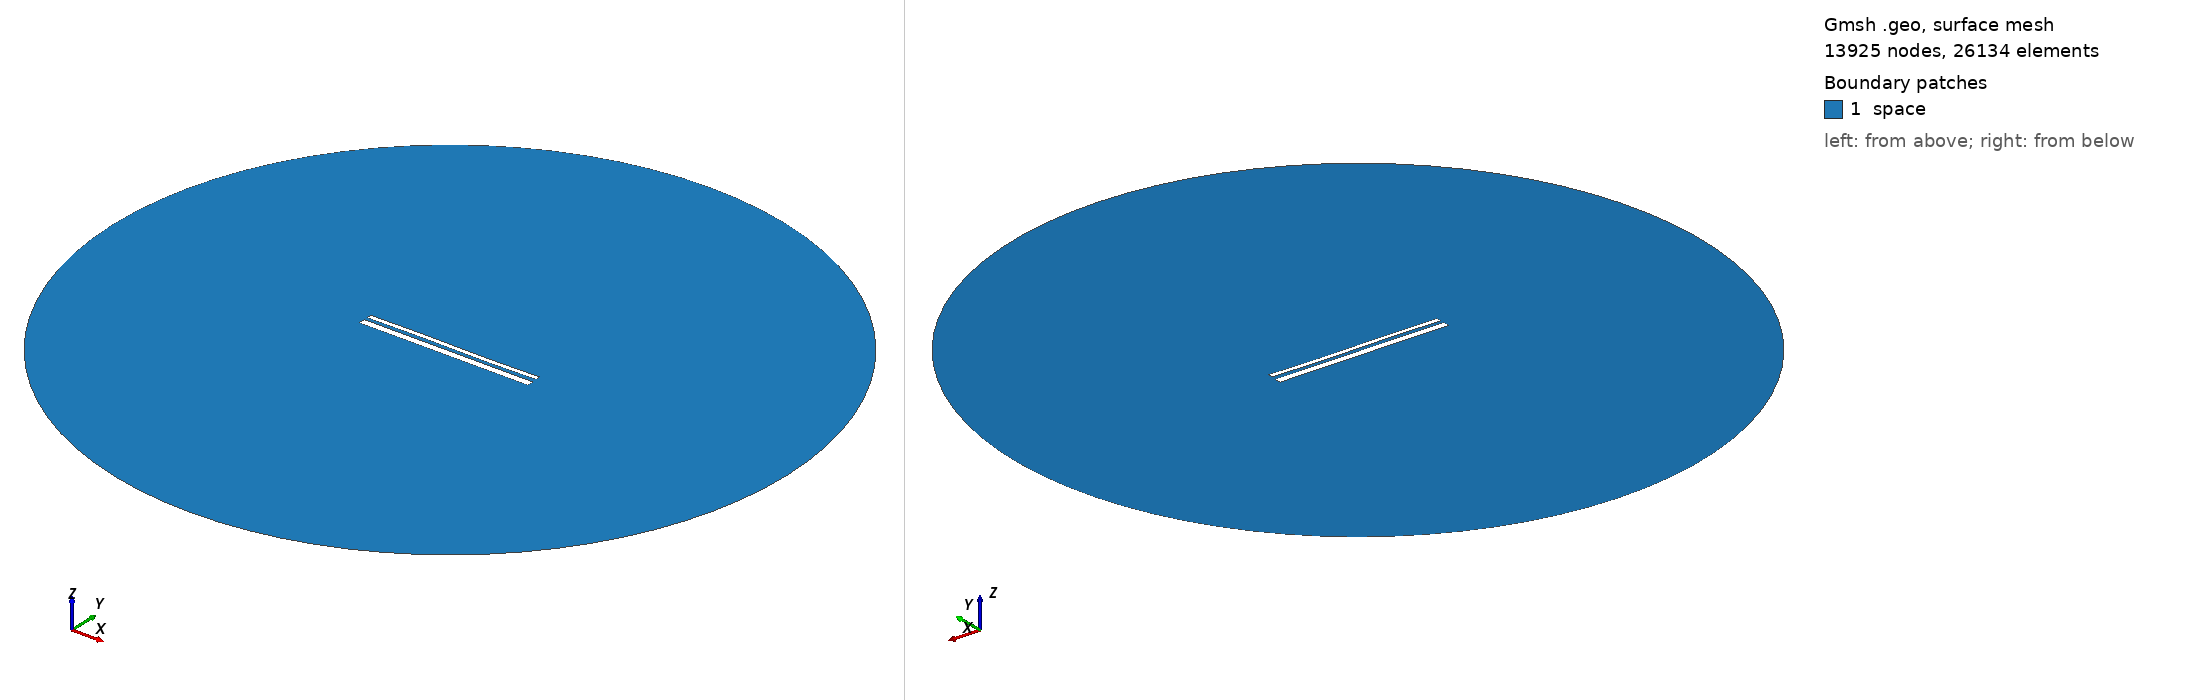

Gmsh geometry script, surface-meshed: 13925 nodes, 26134 surface elements. Boundary patches (legend numbers): 1 space. Left view from above one corner, right view from below the opposite corner. Legend entries are the model's physical surfaces. The drawing asked Gmsh for element sizes between 1% and 20% of the model's largest extent; the script's own settings can give other sizes.

=== 13073.geo (drawn) ===
//---------------------------------------
// Geometry kernel
//---------------------------------------

SetFactory("OpenCASCADE");



//---------------------------------------
// Parameters of the geometry
//---------------------------------------

// Overetch of the upper plate
overetch = 0.5;

// Distance between the plates
distance = 1.5;

// Discretization over the x axis (for the deformation)
nx = 50; 

// Length of the plate
L = 100 - overetch; 

// Number of modes
n = 4; 

// 1st mode coefficient
coeff(1) = 0.15;
beta(1) = 0.596864 * 3.1415926535 / L;

// 2nd mode coefficient
coeff(2) = 0.0;
beta(2) = 1.49418 * 3.1415926535 / L;

// 3rd mode coefficient
coeff(3) = 0.15;
beta(3) = 2.50025 * 3.1415926535 / L;

// 4th mode coefficient
coeff(4) = 0.0;
beta(4) = 3.49999 * 3.1415926535 / L;



//---------------------------------------
// Upper plate (deformed rectangle)
//---------------------------------------

// Coordiantes of the upper plate
xmin = -50;
xmax = 50 - overetch;

// Height of the upper plate
yheight = 4 - 2 * overetch;

// Indexes of the points
UpperID[] = {};
LowerID[] = {};
LeftID[] = {};
RightID[] = {};

// Point index
p = 1;

// Horizontal edges
For i In {1:nx}
    x = xmin + (i-1)*(xmax - xmin)/(nx-1);

    y_bottom = distance / 2 + overetch;
    For j In {1:n}
        C = (Cosh(beta(j)*L) + Cos(beta(j)*L)) / (Sinh(beta(j)*L) + Sin(beta(j)*L));
        y_bottom  = y_bottom + coeff(j) * (Cosh(beta(j)*(x+50)) - Cos(beta(j)*(x+50)) - C * (Sinh(beta(j)*(x+50)) - Sin(beta(j)*(x+50))));
    EndFor

    y_top = y_bottom + yheight;

    Point(p) = {x, y_top, 0, 1.0};
    UpperID[i] = p;
    p = p + 1;

    Point(p) = {x, y_bottom, 0, 1.0};
    LowerID[i] = p;
    p = p + 1;
EndFor

// Create point lists
UpperPts[] = {}; LowerPts[] = {};
For i In {1:nx}
  UpperPts[] += {UpperID[i]};
  LowerPts[] += {LowerID[i]};
EndFor

// Build splines
Spline(1) = {UpperPts[]};
Spline(2) = {LowerPts[]};
Line(3) = {LowerPts[nx-1], UpperPts[nx-1]};
Line(4) = {LowerPts[0], UpperPts[0]};

// Build the plane surface
Curve Loop(1) = {2, 3, -1, -4};
Plane Surface(1) = {1};



//---------------------------------------
// Lower plate (rectangle)
//---------------------------------------

// Vertices
Point(1001) = {-50, -1, 0, 1.0};
Point(1002) = { 50, -1, 0, 1.0};
Point(1003) = { 50,  -5, 0, 1.0};
Point(1004) = {-50,  -5, 0, 1.0};

// Edges
Line(5) = {1001, 1002};
Line(6) = {1002, 1003};
Line(7) = {1003, 1004};
Line(8) = {1004, 1001};

// Plane surface
Line Loop(2) = {5, 6, 7, 8};
Plane Surface(2) = {2}; 



//---------------------------------------
// Outer (fictious) boundary
//---------------------------------------

// Points
Point(1005) = {0, 0, 0};       // Center
Point(1006) = {200, 0, 0};     // Start point
Point(1007) = {0, 200, 0};     // 90 degrees
Point(1008) = {-200, 0, 0};    // 180 degrees
Point(1009) = {0, -200, 0};    // 270 degrees

// Circle arcs (each needs start, center, end)
Circle(9) = {1006, 1005, 1007};
Circle(10) = {1007, 1005, 1008};
Circle(11) = {1008, 1005, 1009};
Circle(12) = {1009, 1005, 1006};

// Plane surface for the entire domain
Curve Loop(3) = {9, 10, 11, 12};
Surface(3) = {3};

// Subtract the plates from the whole domain to obtain the actual domain where we want to solve the equations
BooleanDifference{ Surface{3}; Delete; }{ Surface{1}; Surface{2}; Delete; }




//---------------------------------------
// Transfinite Lines/Curves
//---------------------------------------

// Set the number of points on the boundaries
r = 7;

// Plates
Transfinite Curve {1, 2} = 50*r Using Progression 1;
Transfinite Curve {3, 4} = 2*r Using Progression 1;
Transfinite Line {5, 7} = 50*r Using Progression 1;
Transfinite Line {6, 8} = 2*r Using Progression 1;

// Outer boundary
Transfinite Line {9, 10, 11, 12} = 20 Using Progression 1;



//---------------------------------------
// Physical groups
//---------------------------------------                

// Physical curves (boundaries)
Physical Line("force_segment", 10) = {2};
Physical Line("upper_plate", 11) = {1, 3, 4};
Physical Line("lower_plate", 12) = {5, 6, 7, 8};
Physical Line("boundary", 20) = {9, 10, 11, 12};

// Physical Surfaces
Physical Surface("space", 30) = {3};



//---------------------------------------
// 6. Generate the Mesh
//---------------------------------------

// 2D mesh generation
Mesh 2;
